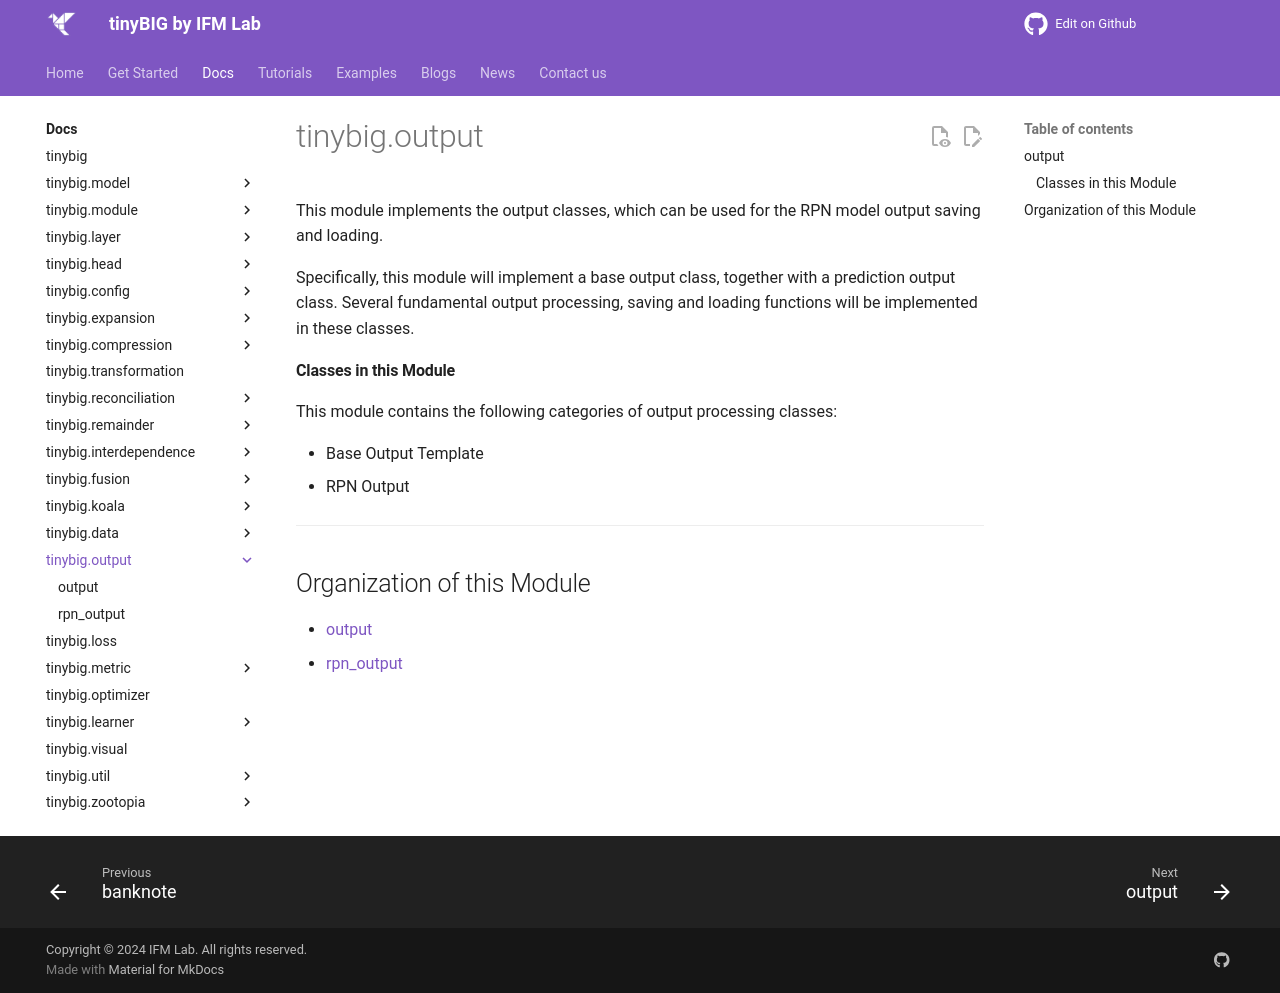

repository: jwzhanggy/tinyBIG · page: documentations/output/index.html · generator: mkdocs

# tinybig.output

::: tinybig.output

---------------------------------------

## Organization of this Module

* [output](output.md)
* [rpn_output](rpn_output.md)
